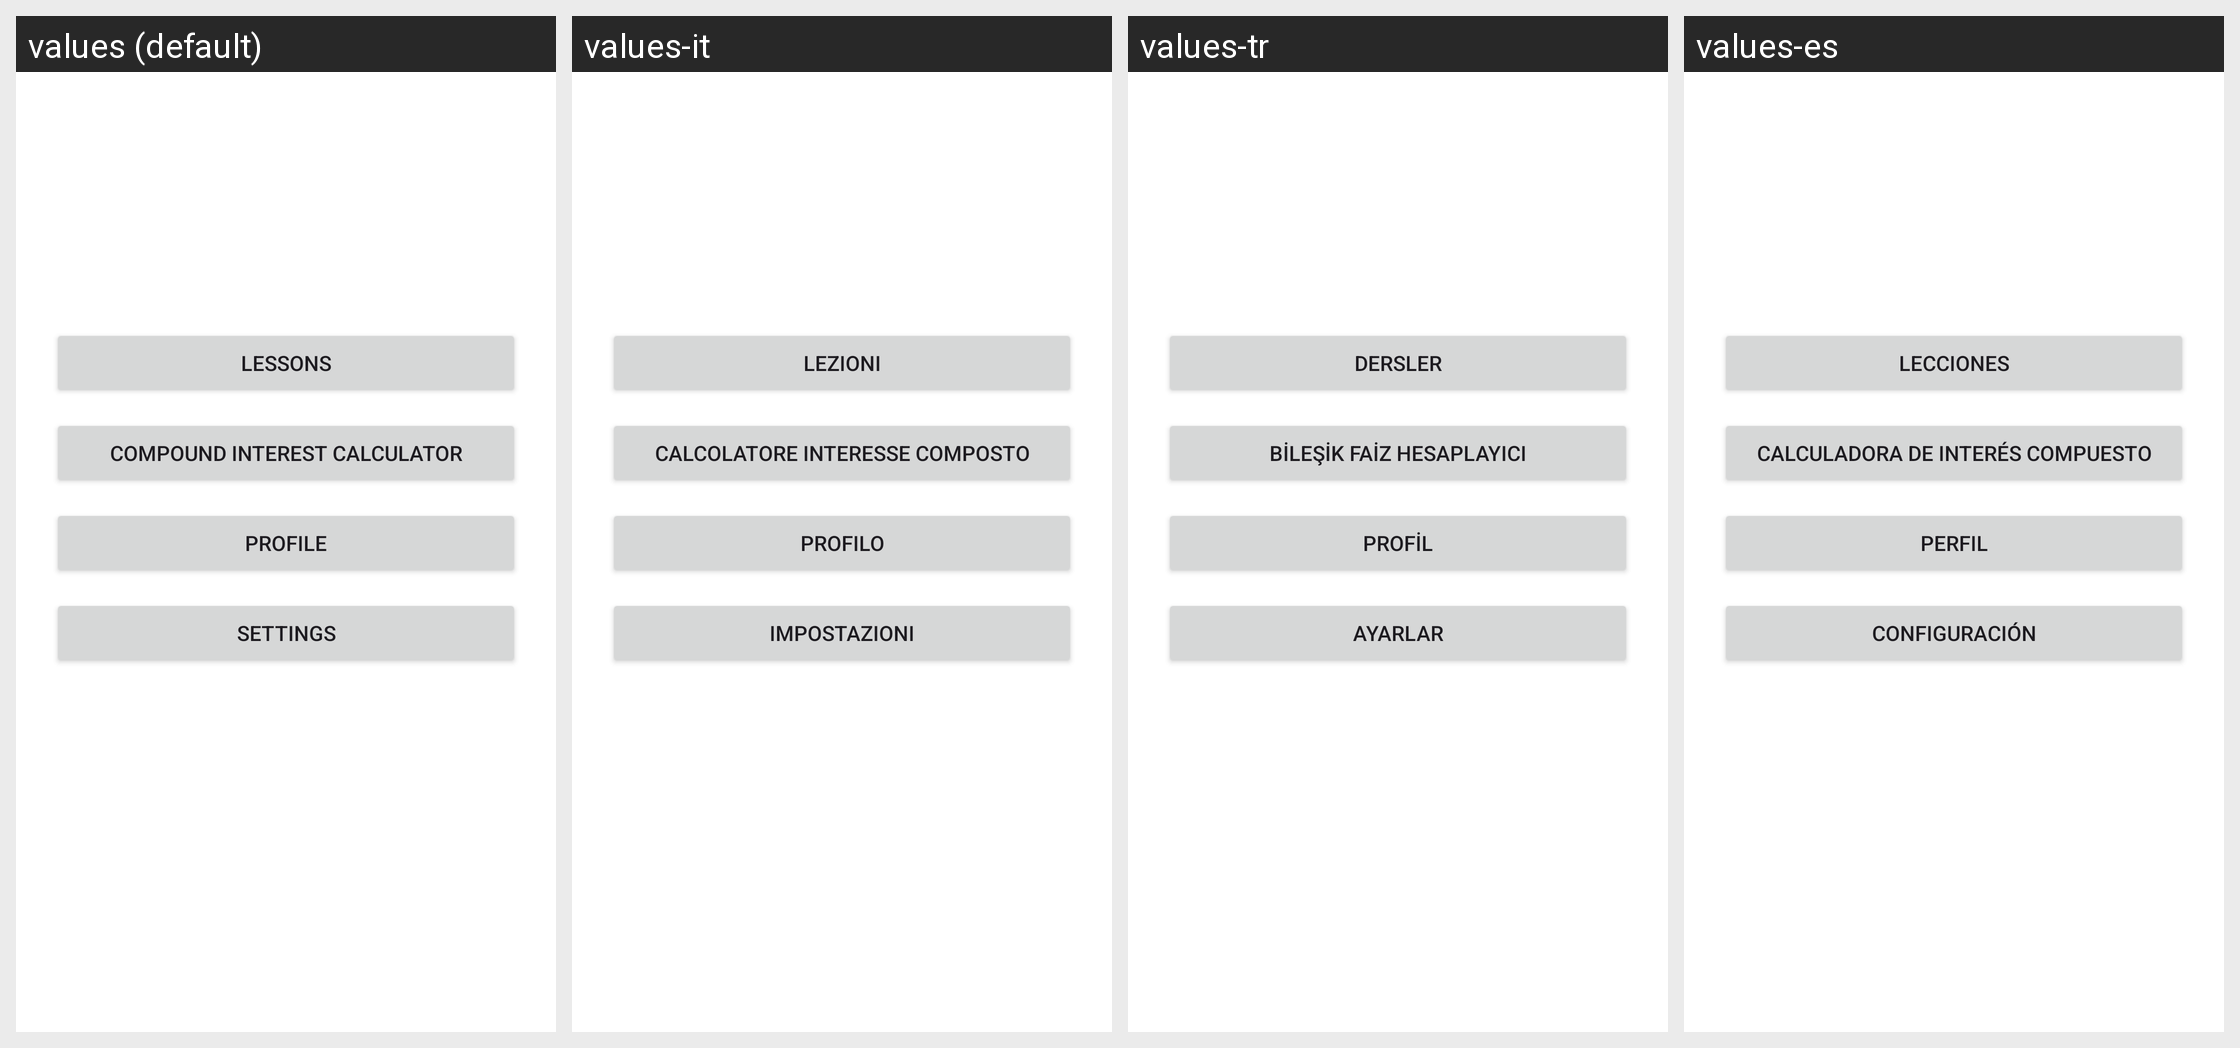

The Android screen below is rendered under several locales of the same app. Produce the string resources it draws, with the default and per-locale values.
Android screen res/layout/activity_home.xml rendered under 4 locales, left to right: values (default), values-it, values-tr, values-es. Device: Nexus 5 (rendered at 1080×1920; each locale shown at half size, 540×960, under a caption strip naming it); theme Theme.FinanceEduApp.
Strings drawn on this screen, with the default value and each locale's value (text and hints the layout hard-codes appear in the picture but are not listed):

button_lessons
  values: Lessons
  values-it: Lezioni
  values-tr: Dersler
  values-es: Lecciones

button_calculator
  values: Compound Interest Calculator
  values-it: Calcolatore Interesse Composto
  values-tr: Bileşik Faiz Hesaplayıcı
  values-es: Calculadora de Interés Compuesto

button_profile
  values: Profile
  values-it: Profilo
  values-tr: Profil
  values-es: Perfil

button_settings
  values: Settings
  values-it: Impostazioni
  values-tr: Ayarlar
  values-es: Configuración
